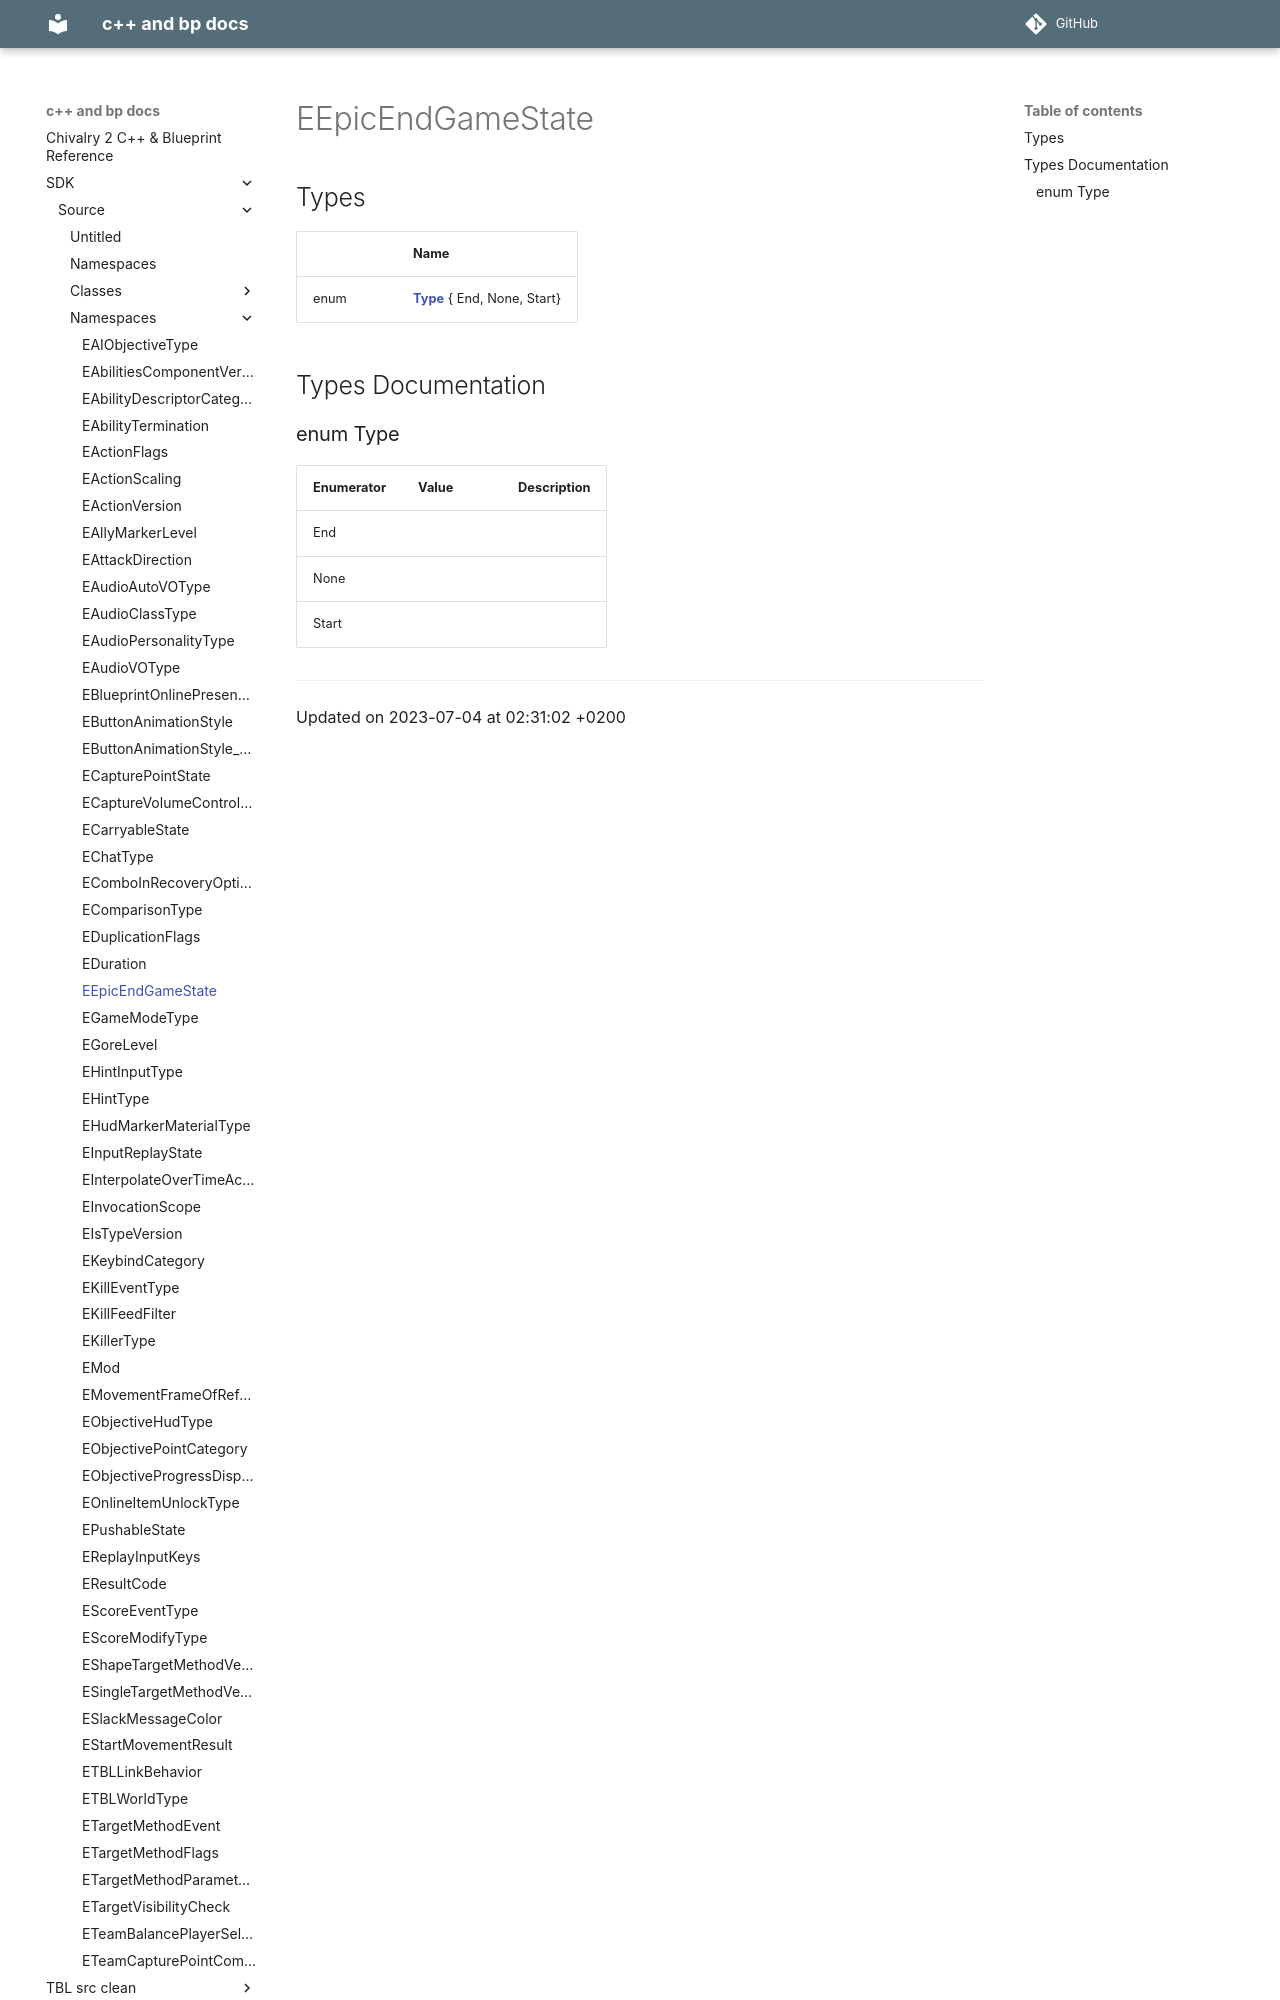

repository: Knutschbert/chiv2-tblcpp-mkdocs-clean · page: SDK/Source/Namespaces/namespaceEEpicEndGameState/index.html · generator: mkdocs

---
title: EEpicEndGameState
type: namespace
aliases: EEpicEndGameState
share: false

---

# EEpicEndGameState



## Types

|                | Name           |
| -------------- | -------------- |
| enum| **[Type](/docs/SDK/Source/Namespaces/namespaceEEpicEndGameState.md#enum-type)** { End, None, Start} |

## Types Documentation
